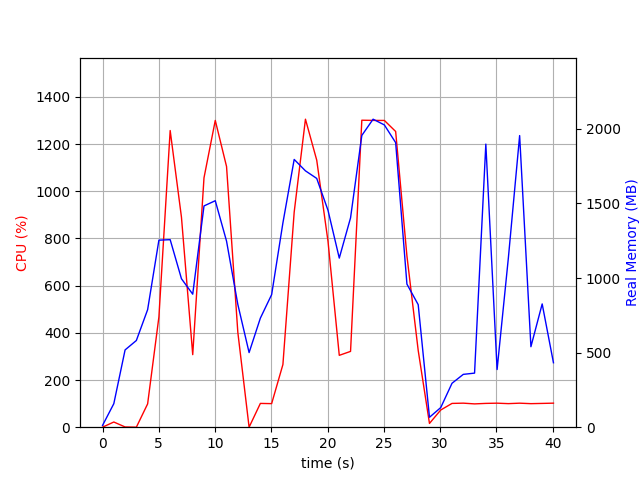

Source data for this figure (header and first rows):
elapsed_time, nproc, cpu, mem_real, mem_virtual
5.7220458984375e-05, 2, 0.0, 12.09, 37.4
1.001, 7, 22.0, 157.6, 517.8
2.003, 3, 1.0, 518.1, 1361
3.005, 3, 0.0, 581.1, 1505
4.006, 3, 98.8, 788, 1765
5.008, 3, 467.2, 1254, 2307
6.01, 3, 1257, 1257, 2190
7.012, 3, 890.3, 995.3, 2321
8.014, 3, 307.5, 891.6, 2393
9.015, 3, 1057, 1483, 2554
10.02, 3, 1300, 1518, 2554
11.02, 3, 1105, 1247, 2634
12.02, 3, 402.3, 823.2, 2646
13.02, 3, 0.0, 500.2, 1544
14.02, 3, 100.8, 731.1, 1840
15.03, 3, 99.9, 888.8, 2056
16.03, 3, 265.6, 1370, 2579
17.03, 3, 911.3, 1795, 3113
18.03, 3, 1305, 1718, 2885
19.03, 3, 1132, 1668, 3004
20.04, 3, 787.8, 1454, 3128
21.04, 3, 304.6, 1134, 3200
22.04, 3, 321.3, 1403, 3282
23.04, 3, 1301, 1956, 3464
24.04, 3, 1300, 2065, 3480
25.04, 3, 1300, 2026, 3496
26.05, 3, 1253, 1908, 3536
27.05, 3, 725.8, 959.3, 3683
28.05, 3, 325.4, 821.5, 3683
29.05, 2, 16.0, 66.41, 4623
30.05, 2, 72.9, 131.6, 8394200
31.06, 2, 100.8, 294.5, 8443838
32.06, 2, 101.9, 354.2, 8445641
33.06, 2, 98.8, 362.5, 8445138
34.06, 2, 100.9, 1898, 8455627
35.06, 2, 101.8, 386.6, 8455683
36.06, 2, 99.9, 1135, 8455698
37.07, 2, 101.8, 1955, 8455700
38.07, 2, 99.8, 539.6, 8455716
39.07, 2, 100.8, 826.3, 8455718
40.07, 2, 101.9, 432.2, 8455934
